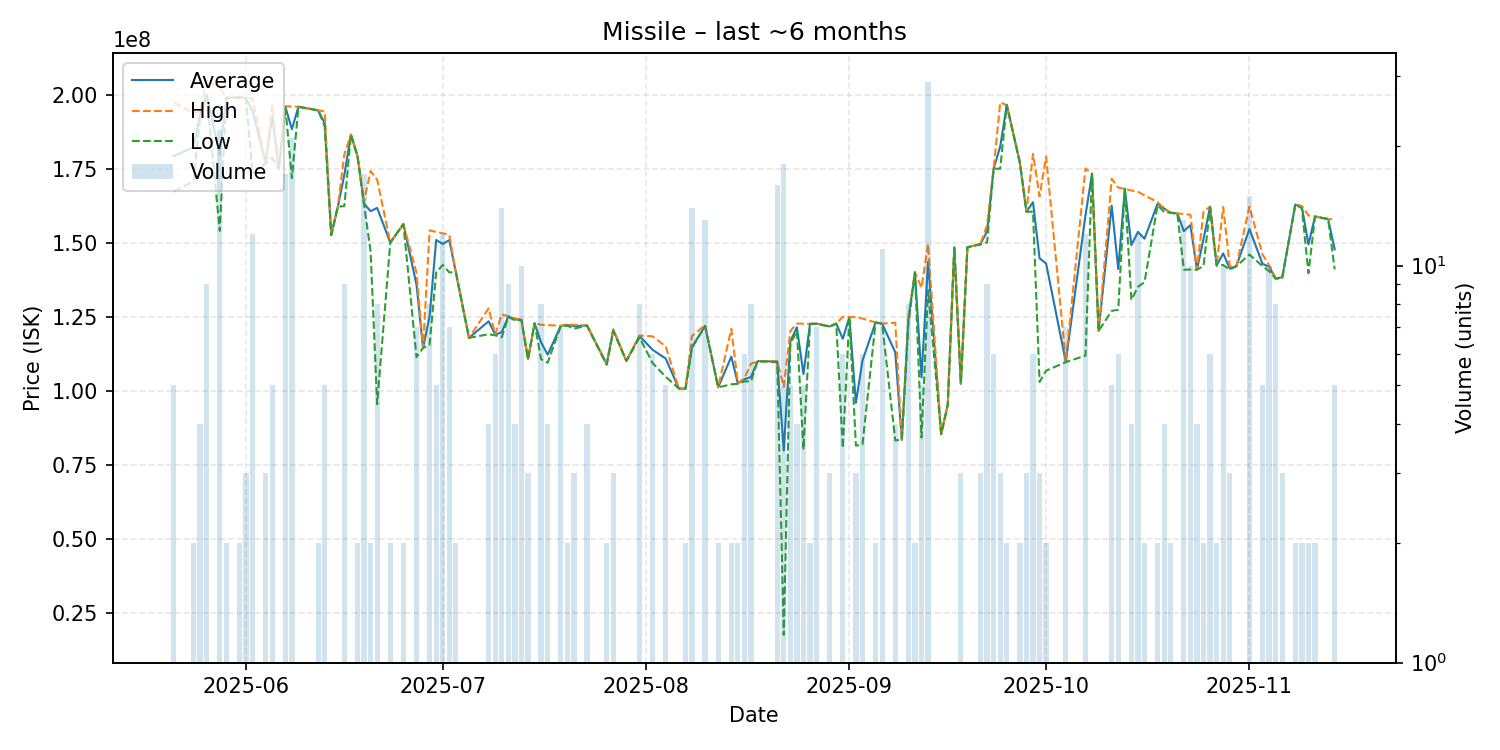

Source data for this figure (header and first rows):
date, average, highest, lowest, order_count, volume
2025-05-21, 179300000, 197400000, 167300000, 4, 5
2025-05-24, 182200000, 193600000, 170800000, 2, 2
2025-05-25, 193275000, 194200000, 192350000, 3, 4
2025-05-26, 200011111, 204700000, 199900000, 3, 9
2025-05-28, 179609091, 202500000, 154000000, 9, 22
2025-05-29, 198900000, 199000000, 198800000, 2, 2
2025-05-31, 199050000, 199100000, 199000000, 2, 2
2025-06-01, 198800000, 198800000, 198800000, 2, 3
2025-06-02, 194583333, 198800000, 173500000, 4, 12
2025-06-04, 176833333, 176900000, 176800000, 3, 3
2025-06-05, 192860000, 196400000, 178700000, 3, 5
2025-06-06, 174900000, 174900000, 174900000, 1, 1
2025-06-07, 195870588, 196100000, 195800000, 6, 17
2025-06-08, 188304762, 196000000, 171800000, 11, 21
2025-06-09, 195900000, 195900000, 195900000, 1, 1
2025-06-12, 194700000, 194700000, 194700000, 1, 2
2025-06-13, 190380000, 194300000, 189400000, 3, 5
2025-06-14, 152600000, 152600000, 152600000, 1, 1
2025-06-15, 162100000, 162100000, 162100000, 1, 1
2025-06-16, 172955556, 179900000, 162400000, 8, 9
2025-06-17, 186500000, 186500000, 186500000, 1, 1
2025-06-18, 179300000, 179300000, 179300000, 1, 2
2025-06-19, 163194118, 164000000, 162900000, 12, 17
2025-06-20, 160650000, 174200000, 147100000, 2, 2
2025-06-21, 161762500, 171300000, 95500000, 6, 8
2025-06-23, 150050000, 150100000, 150000000, 2, 2
2025-06-25, 156300000, 156300000, 156300000, 2, 2
2025-06-27, 135814286, 139900000, 111400000, 3, 7
2025-06-28, 114500000, 114500000, 114500000, 1, 1
2025-06-29, 125212500, 154200000, 115550000, 3, 8
2025-06-30, 150920000, 153650000, 140000000, 4, 5
2025-07-01, 149591667, 153200000, 142500000, 7, 12
2025-07-02, 150885714, 152700000, 140000000, 2, 7
2025-07-03, 140000000, 140000000, 140000000, 1, 2
2025-07-05, 117900000, 117900000, 117900000, 1, 1
2025-07-08, 123475000, 127850000, 119100000, 3, 4
2025-07-09, 118983333, 119100000, 118750000, 4, 6
2025-07-10, 119800000, 125800000, 118100000, 8, 14
2025-07-11, 125111111, 125200000, 125000000, 2, 9
2025-07-12, 124100000, 124450000, 123800000, 4, 4
2025-07-13, 123990000, 124100000, 123900000, 8, 10
2025-07-14, 110700000, 110700000, 110700000, 2, 3
2025-07-15, 122800000, 122800000, 122800000, 1, 1
2025-07-16, 116337500, 122300000, 110650000, 7, 8
2025-07-17, 112200000, 122200000, 109500000, 4, 4
2025-07-19, 121971429, 122000000, 121900000, 4, 7
2025-07-20, 122200000, 122400000, 122000000, 2, 2
2025-07-21, 121866667, 122300000, 121000000, 2, 3
2025-07-23, 122025000, 122100000, 122000000, 2, 4
2025-07-26, 109000000, 109200000, 108800000, 2, 2
2025-07-27, 120600000, 120800000, 120200000, 3, 3
2025-07-29, 110100000, 110100000, 110100000, 1, 1
2025-07-31, 118525000, 118700000, 118000000, 6, 8
2025-08-02, 113850000, 118400000, 109400000, 4, 6
2025-08-04, 110900000, 115000000, 104750000, 5, 5
2025-08-06, 100800000, 100800000, 100800000, 1, 1
2025-08-07, 100700000, 100700000, 100700000, 1, 2
2025-08-08, 114771429, 118550000, 114500000, 9, 14
2025-08-10, 121946154, 122200000, 121800000, 7, 13
2025-08-12, 101200000, 101200000, 101200000, 2, 2
... 76 more rows
